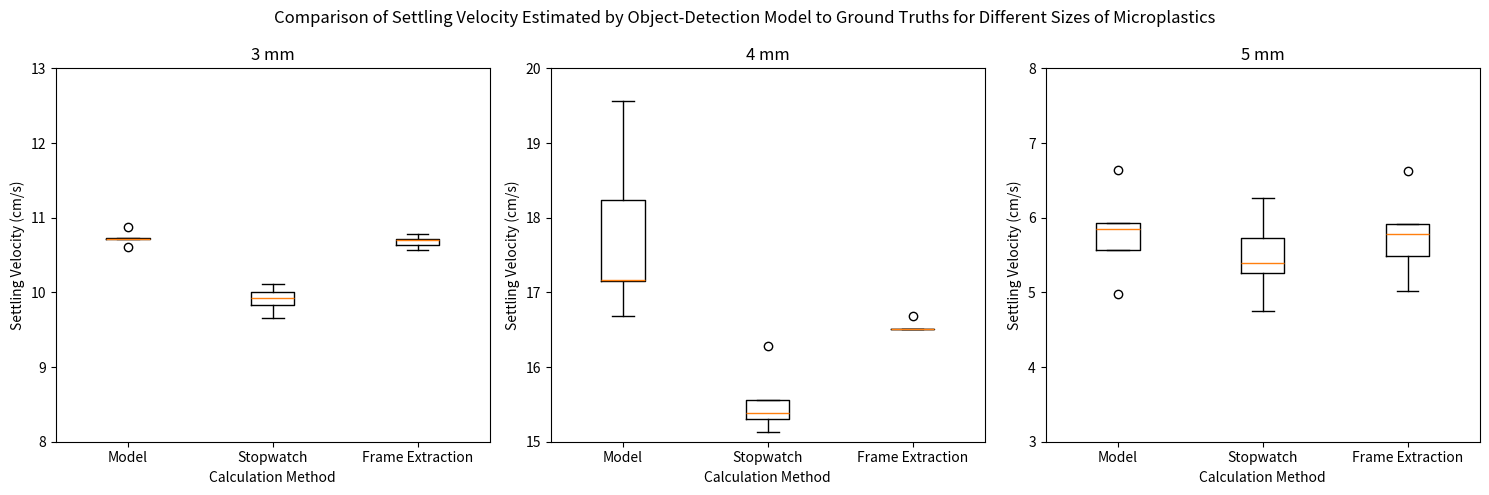

Write the Python code that produced this figure.
import matplotlib.pyplot as plt
import numpy as np

sw3 = [9.655, 9.929, 10.108, 10, 9.825]
script3 = [10.603, 10.879, 10.728, 10.720, 10.716]
manual3 = [10.562, 10.782, 10.707, 10.712, 10.634]
sw4 = [15.135, 15.556, 15.301, 15.385, 16.279]
script4 = [18.243, 17.160, 19.568, 17.150, 16.684]
manual4 = [16.509, 16.687, 16.509, 16.509, 16.509]
sw5 = [6.264, 4.754, 5.395, 5.263, 5.726]
script5 = [6.636, 4.979, 5.848, 5.562, 5.924]
manual5 = [6.627, 5.015, 5.783, 5.484, 5.913]

all_3mm_data = [script3, sw3, manual3]
all_4mm_data = [script4, sw4, manual4]
all_5mm_data = [script5, sw5, manual5]

# plt.boxplot(all_data, labels=['Dataset 1', 'Dataset 2', 'Dataset 3'])

# plt.title('Side-by-Side Boxplots of Multiple Datasets')
# plt.ylabel('Values')

fig, axes = plt.subplots(1,3, figsize = (15,5))

axes[0].boxplot(all_3mm_data, labels=['Model', 'Stopwatch', 'Frame Extraction'])
axes[0].set_title('3 mm')
axes[0].set_xlabel('Calculation Method')
axes[0].set_ylabel('Settling Velocity (cm/s)')
axes[0].set_ylim(8, 13)
axes[1].boxplot(all_4mm_data, labels=['Model', 'Stopwatch', 'Frame Extraction'])
axes[1].set_title('4 mm')
axes[1].set_xlabel('Calculation Method')
axes[1].set_ylabel('Settling Velocity (cm/s)')
axes[1].set_ylim(15, 20)
axes[2].boxplot(all_5mm_data, labels=['Model', 'Stopwatch', 'Frame Extraction'])
axes[2].set_title('5 mm')
axes[2].set_xlabel('Calculation Method')
axes[2].set_ylabel('Settling Velocity (cm/s)')
axes[2].set_ylim(3, 8)

plt.suptitle("Comparison of Settling Velocity Estimated by Object-Detection Model to Ground Truths for Different Sizes of Microplastics")

plt.tight_layout()

plt.show()